Run: headless pygame with SDL's dummy video driver; simulated clock (each Clock.tick advances the game by its frame time, no real sleeping); random seed 0; keys injected as events and as key.get_pressed() state; no mouse input.
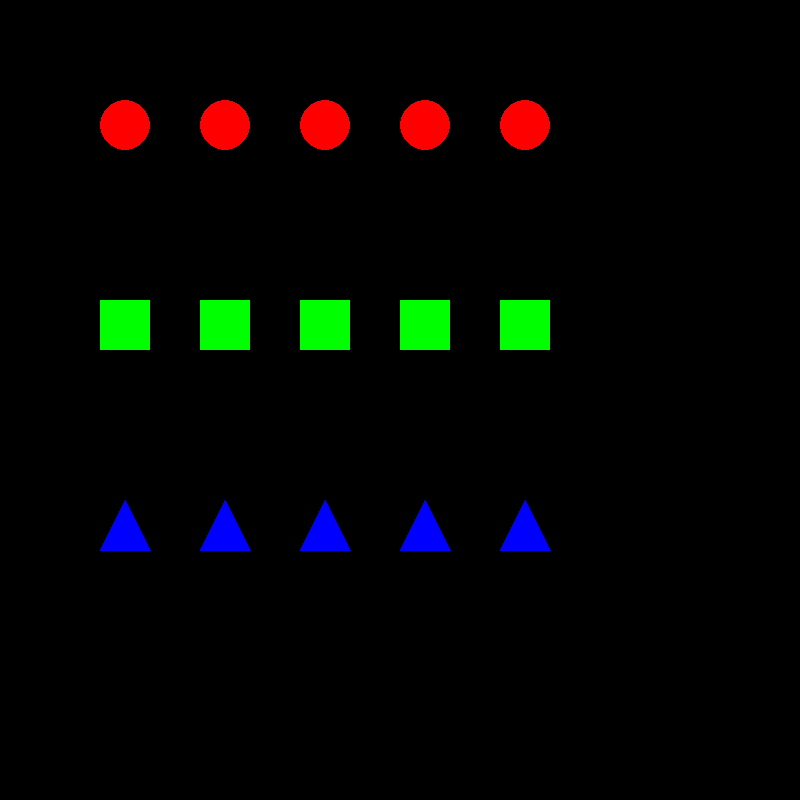
Frame 1 of 4 · flips 1–60 · no input
Frame 2 of 4 · flips 61–180 · tapped SPACE, RETURN · held RIGHT (→), D · screen unchanged from frame 1, image omitted
Frame 3 of 4 · flips 181–300 · held DOWN (↓), S · screen unchanged from frame 2, image omitted
Frame 4 of 4 · flips 301–420 · held LEFT (←), A, UP (↑), W · screen unchanged from frame 3, image omitted

The pygame program that drew these frames:

import pygame

class Movable:
  def __init__(self, rect):
    self.rect = rect

  def draw(self, surface):
    color = (255, 0, 0)
    surface.fill(color, self.rect)

class Circle(Movable):
  def draw(self, surface):
    color = (255, 0, 0)
    pygame.draw.circle(surface, color, self.rect.center, self.rect.w / 2)

class Box(Movable):
  def draw(self, surface):
    color = (0, 255, 0)
    pygame.draw.rect(surface, color, self.rect)

class Triangle(Movable):
  def draw(self, surface):
    color = (0, 0, 255)
    pygame.draw.polygon(surface, color, [self.rect.midtop, self.rect.bottomright, self.rect.bottomleft])

class Game:
  def __init__(self):
    pygame.init()
    self.screen = pygame.display.set_mode((800,800))
    self.movables = []
    for x in range(100, 600, 100):
      self.movables.append(Circle(pygame.Rect(x, 100, 50, 50)))
      self.movables.append(Box(pygame.Rect(x, 300, 50, 50)))
      self.movables.append(Triangle(pygame.Rect(x, 500, 50, 50)))

  def mainloop(self):
    for event in pygame.event.get():
      if event.type == pygame.QUIT:
        exit()
    self.screen.fill((0,0,0))
    for m in self.movables:
      m.draw(self.screen)
    pygame.display.update()
    return True

if __name__ == "__main__":
  g = Game()
  while g.mainloop():
    pass
